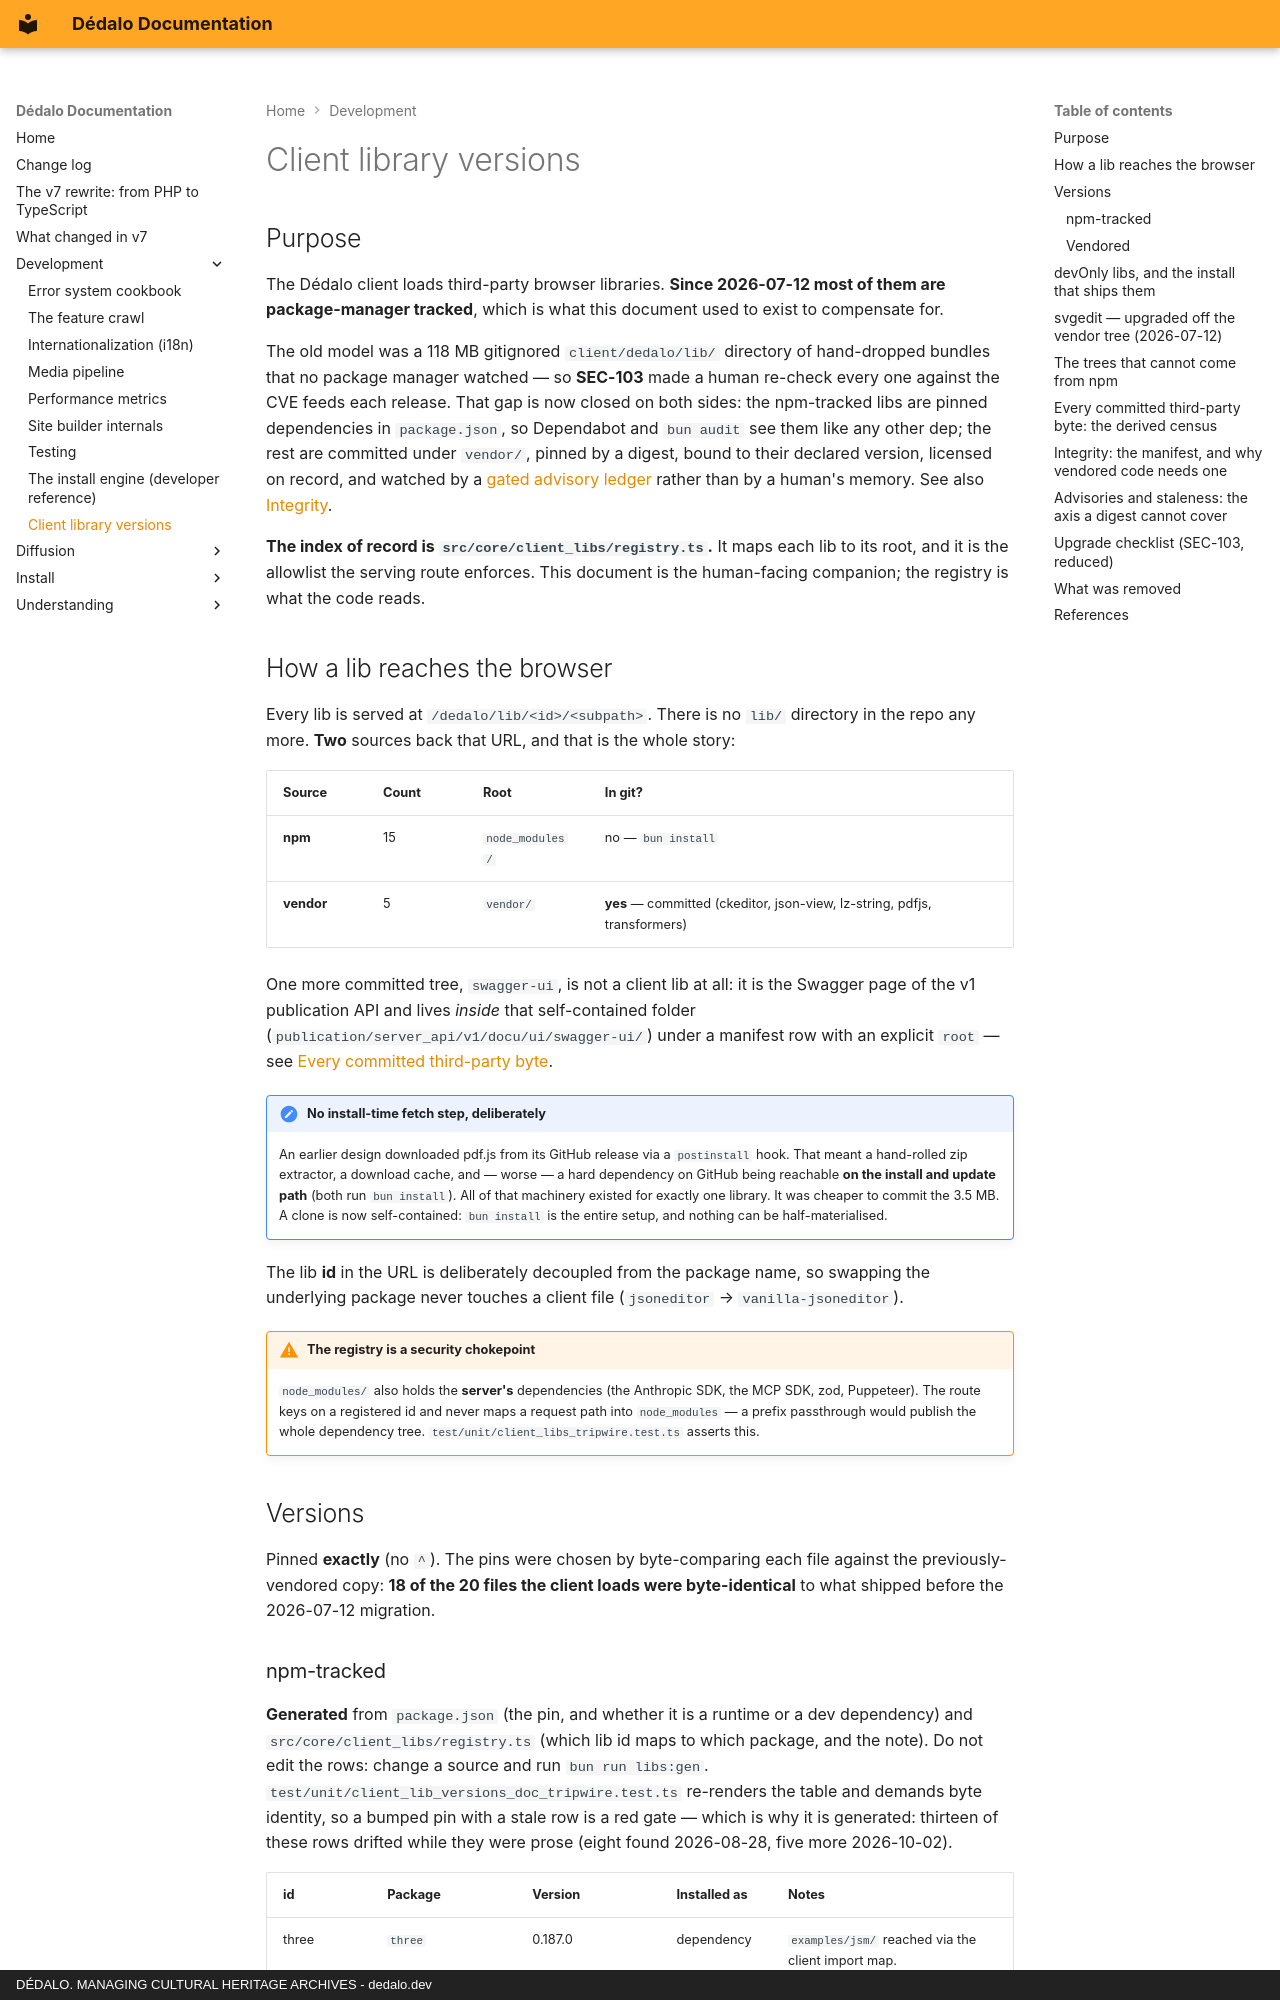

repository: dedalia-org/dedalo · page: development/vendored_library_versions/index.html · generator: mkdocs · copyright: DÉDALO. MANAGING CULTURAL HERITAGE ARCHIVES - dedalo.dev

# Client library versions

## Purpose

The Dédalo client loads third-party browser libraries. **Since 2026-07-12 most
of them are package-manager tracked**, which is what this document used to exist to
compensate for.

The old model was a 118 MB gitignored `client/dedalo/lib/` directory of hand-dropped
bundles that no package manager watched — so **SEC-103** made a human re-check every
one against the CVE feeds each release. That gap is now closed on both sides: the
npm-tracked libs are pinned dependencies in `package.json`, so Dependabot and `bun audit`
see them like any other dep; the rest are committed under `vendor/`, pinned by a
digest, bound to their declared version, licensed on record, and watched by a
[gated advisory ledger](#advisories-and-staleness-the-axis-a-digest-cannot-cover)
rather than by a human's memory. See also
[Integrity](#integrity-the-manifest-and-why-vendored-code-needs-one).

**The index of record is `src/core/client_libs/registry.ts`.** It maps each lib to
its root, and it is the allowlist the serving route enforces. This document is the
human-facing companion; the registry is what the code reads.

## How a lib reaches the browser

Every lib is served at `/dedalo/lib/<id>/<subpath>`. There is no `lib/` directory in
the repo any more. **Two** sources back that URL, and that is the whole story:

<!-- BEGIN GENERATED client-libs:sources — package.json + src/core/client_libs/registry.ts · regenerate: bun run libs:gen -->

| Source | Count | Root | In git? |
|---|---|---|---|
| **npm** | 15 | `node_modules/` | no — `bun install` |
| **vendor** | 5 | `vendor/` | **yes** — committed (ckeditor, json-view, lz-string, pdfjs, transformers) |

<!-- END GENERATED client-libs:sources -->

One more committed tree, `swagger-ui`, is not a client lib at all: it is the Swagger
page of the v1 publication API and lives *inside* that self-contained folder
(`publication/server_api/v1/docu/ui/swagger-ui/`) under a manifest row with an
explicit `root` — see [Every committed third-party byte](#every-committed-third-party-byte-the-derived-census).

!!! note "No install-time fetch step, deliberately"
    An earlier design downloaded pdf.js from its GitHub release via a `postinstall`
    hook. That meant a hand-rolled zip extractor, a download cache, and — worse — a
    hard dependency on GitHub being reachable **on the install and update path**
    (both run `bun install`). All of that machinery existed for exactly one library. It
    was cheaper to commit the 3.5 MB. A clone is now self-contained: `bun install`
    is the entire setup, and nothing can be half-materialised.

The lib **id** in the URL is deliberately decoupled from the package name, so
swapping the underlying package never touches a client file (`jsoneditor` →
`vanilla-jsoneditor`).

!!! warning "The registry is a security chokepoint"
    `node_modules/` also holds the **server's** dependencies (the Anthropic SDK, the
    MCP SDK, zod, Puppeteer). The route keys on a registered id and never maps a
    request path into `node_modules` — a prefix passthrough would publish the whole
    dependency tree. `test/unit/client_libs_tripwire.test.ts` asserts this.

## Versions

Pinned **exactly** (no `^`). The pins were chosen by byte-comparing each file
against the previously-vendored copy: **18 of the 20 files the client loads were
byte-identical** to what shipped before the 2026-07-12 migration.
